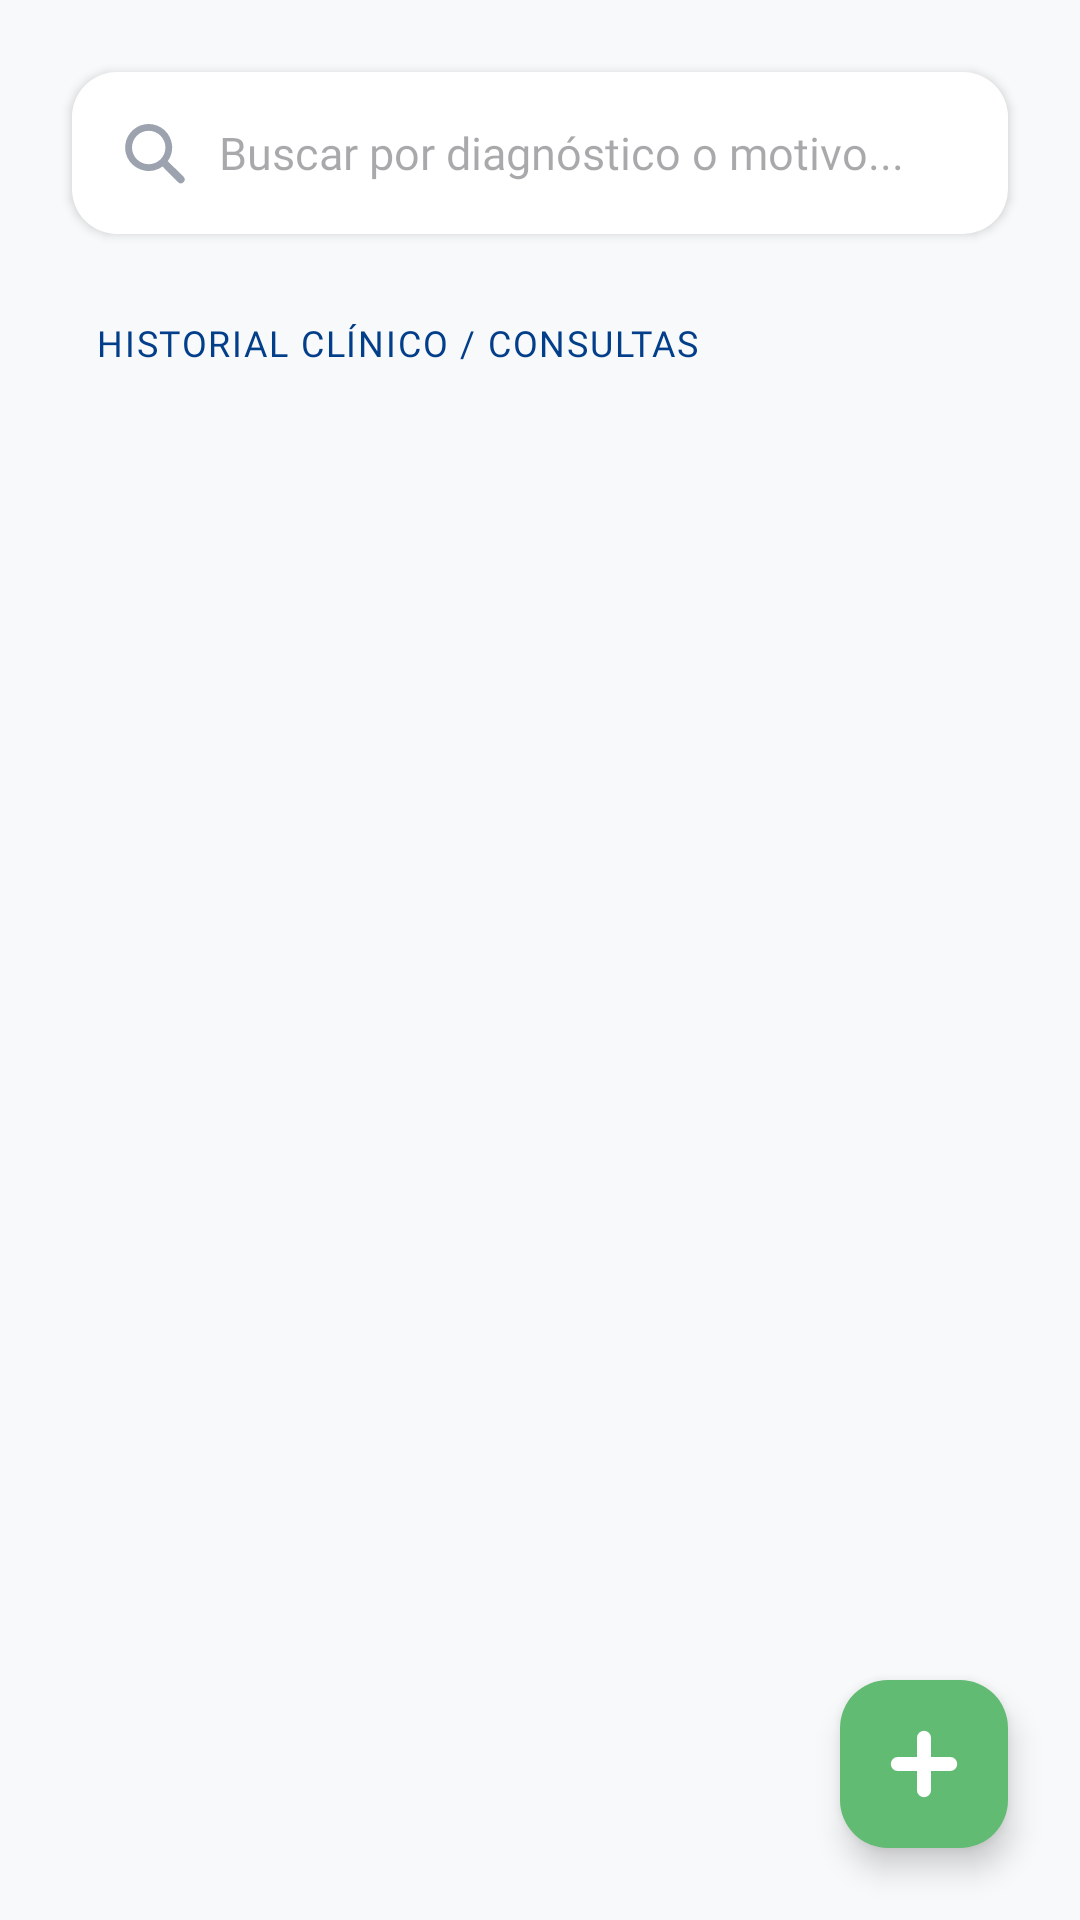

This screen was rendered from an Android layout file. Write that file and the resources it references.
<!-- AndroidManifest.xml: application theme Theme.ProyectoVeterinaria -->
<!-- res/layout/fragment_historial_medico.xml -->
<?xml version="1.0" encoding="utf-8"?>
<androidx.constraintlayout.widget.ConstraintLayout
    xmlns:android="http://schemas.android.com/apk/res/android"
    xmlns:app="http://schemas.android.com/apk/res-auto"
    xmlns:tools="http://schemas.android.com/tools"
    android:layout_width="match_parent"
    android:layout_height="match_parent"
    android:background="@color/brand_background">

    <EditText
        android:id="@+id/etBuscarConsulta"
        android:layout_width="0dp"
        android:layout_height="54dp"
        android:layout_marginHorizontal="24dp"
        android:layout_marginTop="24dp"
        android:background="@drawable/bg_input_rounded"
        android:drawableStart="@drawable/ic_search"
        android:drawablePadding="10dp"
        android:drawableTint="@color/text_muted"
        android:elevation="2dp"
        android:fontFamily="@font/montserrat"
        android:hint="Buscar por diagnóstico o motivo..."
        android:paddingHorizontal="15dp"
        android:textSize="15sp"
        app:layout_constraintEnd_toEndOf="parent"
        app:layout_constraintStart_toStartOf="parent"
        app:layout_constraintTop_toTopOf="parent" />

    <TextView
        android:id="@+id/tvLabelConsultas"
        android:layout_width="wrap_content"
        android:layout_height="wrap_content"
        android:layout_marginStart="32dp"
        android:layout_marginTop="28dp"
        android:fontFamily="@font/montserrat_bold"
        android:text="HISTORIAL CLÍNICO / CONSULTAS"
        android:textColor="@color/brand_blue"
        android:textSize="12sp"
        android:letterSpacing="0.05"
        app:layout_constraintStart_toStartOf="parent"
        app:layout_constraintTop_toBottomOf="@id/etBuscarConsulta" />

    <androidx.recyclerview.widget.RecyclerView
        android:id="@+id/rvConsultas"
        android:layout_width="match_parent"
        android:layout_height="0dp"
        android:layout_marginTop="12dp"
        android:clipToPadding="false"
        android:paddingBottom="100dp"
        app:layout_constraintBottom_toBottomOf="parent"
        app:layout_constraintTop_toBottomOf="@id/tvLabelConsultas"
        tools:listitem="@layout/item_consulta_medica" />

    <com.google.android.material.floatingactionbutton.FloatingActionButton
        android:id="@+id/fabNuevaConsulta"
        android:layout_width="wrap_content"
        android:layout_height="wrap_content"
        android:layout_margin="24dp"
        app:backgroundTint="@color/brand_green"
        android:src="@drawable/ic_add"
        app:elevation="6dp"
        app:layout_constraintBottom_toBottomOf="parent"
        app:layout_constraintEnd_toEndOf="parent"
        app:tint="@android:color/white" />

</androidx.constraintlayout.widget.ConstraintLayout>
<!-- res/layout/item_consulta_medica.xml (included above) -->
<?xml version="1.0" encoding="utf-8"?>
<com.google.android.material.card.MaterialCardView
    xmlns:android="http://schemas.android.com/apk/res/android"
    xmlns:app="http://schemas.android.com/apk/res-auto"
    android:id="@+id/cardItemConsulta"
    android:layout_width="match_parent"
    android:layout_height="wrap_content"
    android:layout_marginHorizontal="16dp"
    android:layout_marginVertical="6dp"
    app:cardCornerRadius="16dp"
    app:cardElevation="2dp">

    <androidx.constraintlayout.widget.ConstraintLayout
        android:layout_width="match_parent"
        android:layout_height="wrap_content"
        android:padding="16dp">

        <FrameLayout
            android:id="@+id/flIconoConsulta"
            android:layout_width="70dp"
            android:layout_height="70dp"
            android:background="@drawable/bg_icon_rounded_light"
            android:backgroundTint="#E0F2F1"
            app:layout_constraintBottom_toBottomOf="parent"
            app:layout_constraintStart_toStartOf="parent"
            app:layout_constraintTop_toTopOf="parent">

            <ImageView
                android:id="@+id/ivIconoConsulta"
                android:layout_width="match_parent"
                android:layout_height="match_parent"
                android:padding="12dp"
                android:src="@drawable/ic_medical_services"
                app:tint="@color/brand_green" />
        </FrameLayout>

        <TextView
            android:id="@+id/tvFechaConsulta"
            android:layout_width="0dp"
            android:layout_height="wrap_content"
            android:layout_marginStart="16dp"
            android:fontFamily="@font/montserrat_bold"
            android:text="2026/24/02"
            android:textColor="@color/brand_blue"
            android:textSize="14sp"
            app:layout_constraintEnd_toEndOf="parent"
            app:layout_constraintStart_toEndOf="@id/flIconoConsulta"
            app:layout_constraintTop_toTopOf="parent" />

        <TextView
            android:id="@+id/tvMotivoConsulta"
            android:layout_width="0dp"
            android:layout_height="wrap_content"
            android:layout_marginTop="2dp"
            android:ellipsize="end"
            android:fontFamily="@font/montserrat_bold"
            android:maxLines="1"
            android:text="Chequeo General de Rutina"
            android:textColor="@color/text_primary"
            android:textSize="15sp"
            app:layout_constraintEnd_toEndOf="parent"
            app:layout_constraintStart_toStartOf="@id/tvFechaConsulta"
            app:layout_constraintTop_toBottomOf="@id/tvFechaConsulta" />

        <TextView
            android:id="@+id/tvSignosVitales"
            android:layout_width="0dp"
            android:layout_height="wrap_content"
            android:layout_marginTop="5dp"
            android:fontFamily="@font/montserrat_medium"
            android:text="Peso: 5.2kg | Temp: 38.5°C"
            android:textColor="@color/text_muted"
            android:textSize="12sp"
            app:layout_constraintStart_toStartOf="@id/tvMotivoConsulta"
            app:layout_constraintTop_toBottomOf="@id/tvMotivoConsulta" />

        <TextView
            android:id="@+id/tvBadgeTratamiento"
            android:layout_width="wrap_content"
            android:layout_height="wrap_content"
            android:layout_marginTop="8dp"
            android:background="@drawable/bg_button_rounded"
            android:backgroundTint="@color/brand_green"
            android:fontFamily="@font/montserrat_bold"
            android:paddingHorizontal="10dp"
            android:paddingVertical="4dp"
            android:text="CON TRATAMIENTO"
            android:textColor="@color/white"
            android:textSize="10sp"
            app:layout_constraintStart_toStartOf="@id/tvSignosVitales"
            app:layout_constraintTop_toBottomOf="@id/tvSignosVitales" />

    </androidx.constraintlayout.widget.ConstraintLayout>
</com.google.android.material.card.MaterialCardView>
<!-- resources referenced by this layout -->
<resources>
  <color name="brand_background">#F8F9FA</color>
  <color name="brand_blue">#023E8A</color>
  <color name="brand_green">#61bb72</color>
  <color name="text_muted">#9CA3AF</color>
  <color name="text_primary">#374151</color>
  <color name="white">#FFFFFFFF</color>
  <!-- drawable bg_button_rounded (drawable) -->
  <?xml version="1.0" encoding="utf-8"?>
  <shape xmlns:android="http://schemas.android.com/apk/res/android">
      <solid android:color="#61bb72" /> <corners android:radius="25dp" />
  </shape>
  <!-- drawable bg_input_rounded (drawable) -->
  <?xml version="1.0" encoding="utf-8"?>
  <shape xmlns:android="http://schemas.android.com/apk/res/android">
      <solid android:color="#FFFFFF" /> <corners android:radius="15dp" />
  </shape>
  <!-- drawable ic_add (drawable) -->
  <vector xmlns:android="http://schemas.android.com/apk/res/android"
      android:width="20dp"
      android:height="20dp"
      android:viewportWidth="24"
      android:viewportHeight="24">
    <path
        android:fillColor="#FF000000"
        android:pathData="M20.72,9.65H14.35V3.28A2.35,2.35 0,0 0,12 0.93h0A2.35,2.35 0,0 0,9.65 3.28V9.65H3.28A2.35,2.35 0,0 0,0.93 12h0a2.35,2.35 0,0 0,2.35 2.35H9.65v6.37A2.35,2.35 0,0 0,12 23.07h0a2.35,2.35 0,0 0,2.35 -2.35V14.35h6.37A2.35,2.35 0,0 0,23.07 12h0A2.35,2.35 0,0 0,20.72 9.65Z"/>
  </vector>
  <!-- drawable ic_medical_services (drawable) -->
  <vector xmlns:android="http://schemas.android.com/apk/res/android"
      android:width="24dp"
      android:height="24dp"
      android:viewportWidth="24"
      android:viewportHeight="24">
    <path
        android:fillColor="#FF000000"
        android:pathData="M2.14,9.89H21.86v8.9a0.87,0.87 0,0 1,-0.93 0.93q-9,0 -17.9,0a0.8,0.8 0,0 1,-0.89 -0.89V9.89ZM8.5,14.81a3.5,3.5 0,1 0,3.43 -3.51A3.48,3.48 0,0 0,8.5 14.81Z"/>
    <path
        android:fillColor="#FF000000"
        android:pathData="M21.94,9.16H2.08a0.5,0.5 0,0 1,0 -0.12v-1A1,1 0,0 1,3 7a3.87,3.87 0,0 1,0.48 0H8.27V5A0.67,0.67 0,0 1,9 4.28q3.14,0 6.25,0A0.67,0.67 0,0 1,16 5V7h0.23c1.45,0 2.89,0 4.33,0a2.13,2.13 0,0 1,0.79 0.15,1 1,0 0,1 0.64,1C22,8.42 21.94,8.78 21.94,9.16ZM9.64,5.63V7h4.95V5.63Z"/>
    <path
        android:fillColor="#FF000000"
        android:pathData="M9.71,15.58V14.06h1.53V12.52h1.5v1.53h1.54v1.51H12.75V17.1h-1.5V15.58Z"/>
  </vector>
  <!-- drawable ic_search (drawable) -->
  <vector xmlns:android="http://schemas.android.com/apk/res/android"
      android:width="24dp"
      android:height="24dp"
      android:viewportWidth="24"
      android:viewportHeight="24">
    <path
        android:fillColor="#FF000000"
        android:pathData="M15.24,16.49A7.94,7.94 0,0 1,4.17 14.73a7.84,7.84 0,1 1,12.76 0L19.25,17c1,1 2,2 3,3a1.28,1.28 0,0 1,-1.84 1.77l-4.63,-4.62A7.66,7.66 0,0 1,15.24 16.49ZM10.53,15.74A5.57,5.57 0,1 0,5 10.12,5.59 5.59,0 0,0 10.53,15.74Z"/>
  </vector>
  <style name="Theme.ProyectoVeterinaria" parent="Base.Theme.ProyectoVeterinaria" />
  <style name="Base.Theme.ProyectoVeterinaria" parent="Theme.Material3.DayNight.NoActionBar">
          
          
      </style>
</resources>
